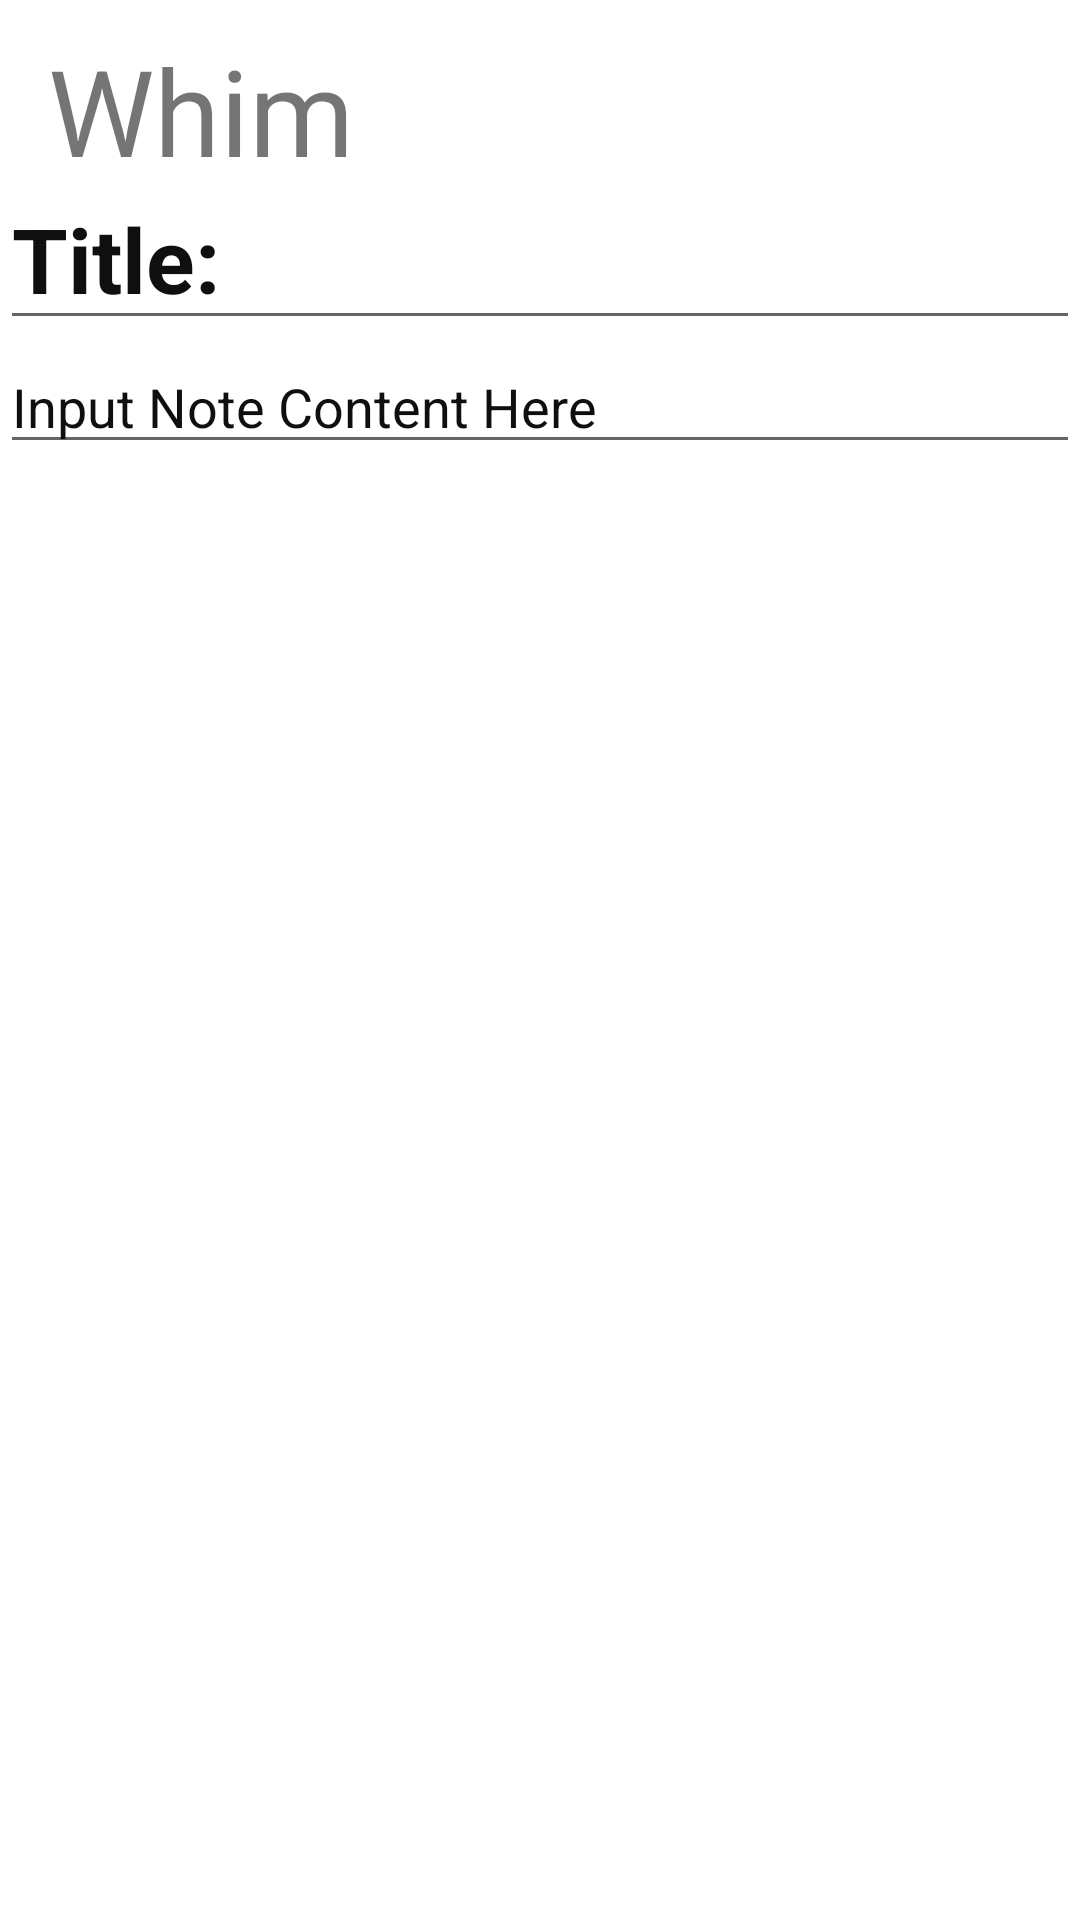

Layout XML and referenced resources for this Android screen:
<!-- AndroidManifest.xml: application theme Theme.Whim -->
<!-- res/layout/activity_exist_note.xml -->
<?xml version="1.0" encoding="utf-8"?>
<LinearLayout xmlns:android="http://schemas.android.com/apk/res/android"
    xmlns:app="http://schemas.android.com/apk/res-auto"
    xmlns:tools="http://schemas.android.com/tools"
    android:layout_width="match_parent"
    android:layout_height="match_parent"
    android:background="@color/white"
    android:orientation="vertical"
    tools:context=".ExistNoteActivity">

    <androidx.appcompat.widget.Toolbar
        android:id="@+id/toolbar_notes"
        android:layout_width="match_parent"
        android:layout_height="?attr/actionBarSize"
        app:titleTextColor="@color/black">
        <RelativeLayout
            android:layout_marginTop="10dp"
            android:layout_width="match_parent"
            android:layout_height="wrap_content">

            <TextView
                android:layout_width="200dp"
                android:layout_height="match_parent"

                android:text="Whim"
                android:textSize="40sp"></TextView>

            <ImageView
                android:id="@+id/exist_save"
                android:layout_width="?attr/actionBarSize"
                android:layout_height="?attr/actionBarSize"
                android:layout_alignParentEnd="true"
                android:background="@color/white"
                android:src="@drawable/ic_note_save"></ImageView>
        </RelativeLayout>
    </androidx.appcompat.widget.Toolbar>
    <EditText
        android:id="@+id/title_exist"
        android:hint="Title:"
        android:textStyle="bold"
        android:textSize="30dp"
        android:textColor="@color/black"
        android:textColorHint="@color/black"
        android:layout_width="match_parent"
        android:layout_height="wrap_content"
        ></EditText>
    <LinearLayout
        android:layout_width="match_parent"
        android:layout_height="200dp">
        <EditText
            android:id="@+id/content_exist"
            android:textColor="@color/black"
            android:textColorHint="@color/black"
            android:hint="Input Note Content Here"
            android:layout_width="match_parent"
            android:layout_height="wrap_content"></EditText>

    </LinearLayout>



</LinearLayout>
<!-- resources referenced by this layout -->
<resources>
  <color name="black">#F0000000</color>
  <color name="white">#FFFFFFFF</color>
  <style name="Theme.Whim" parent="Theme.MaterialComponents.DayNight.DarkActionBar">
          <item name="android:textColorHint">@color/black</item>
          
          <item name="colorPrimary">@color/purple_500</item>
          <item name="colorPrimaryVariant">@color/purple_700</item>
          <item name="colorOnPrimary">@color/white</item>
          
          <item name="colorSecondary">@color/teal_200</item>
          <item name="colorSecondaryVariant">@color/teal_700</item>
          <item name="colorOnSecondary">@color/black</item>
          
          <item name="android:statusBarColor" tools:targetApi="l">?attr/colorPrimaryVariant</item>
          
      </style>
  <color name="purple_500">#FF6200EE</color>
  <color name="purple_700">#FF3700B3</color>
  <color name="teal_200">#FF03DAC5</color>
  <color name="teal_700">#FF018786</color>
</resources>
